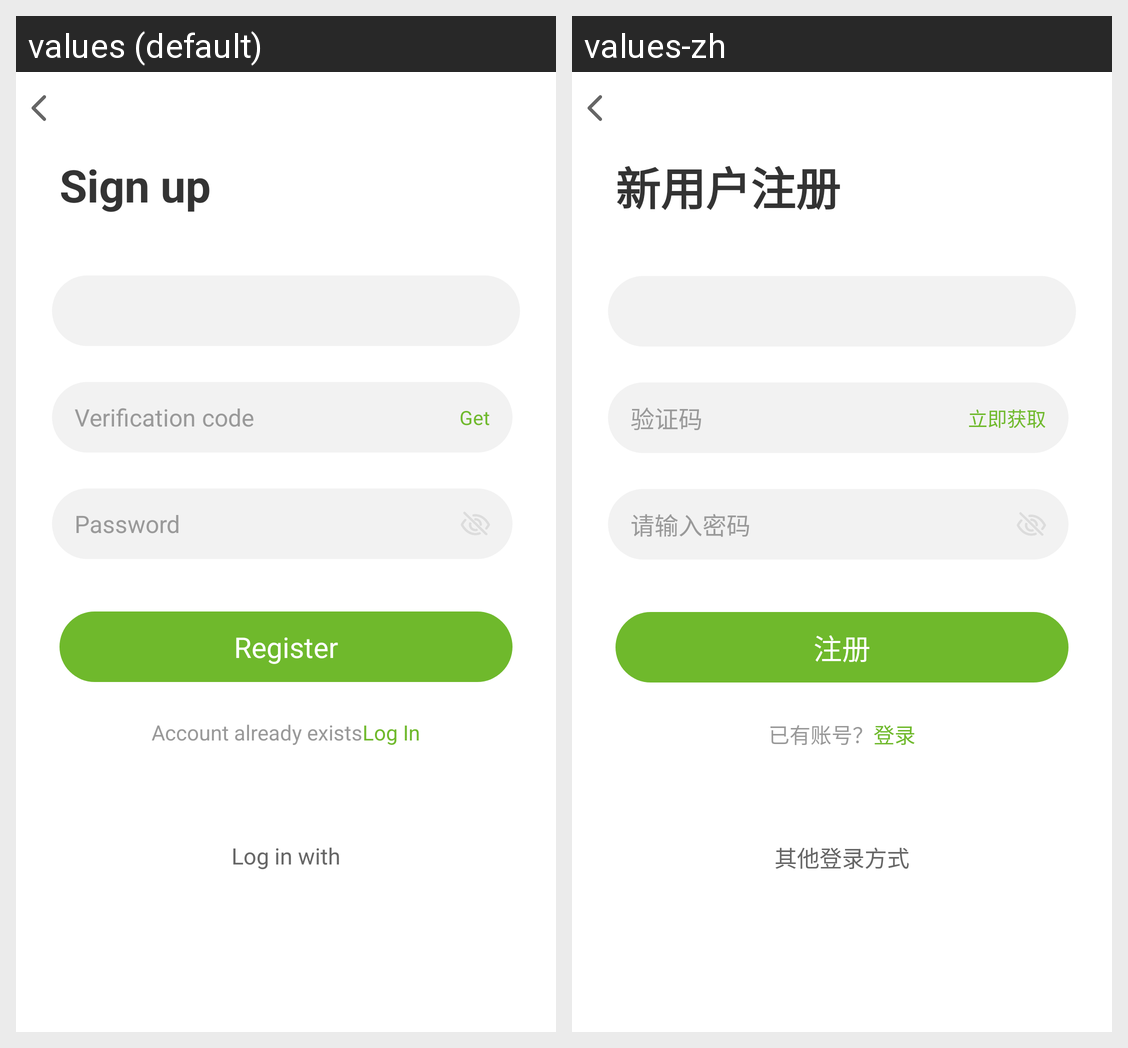

The same Android screen rendered under two of its app's locales, left to right. List the strings drawn on it with the default value and each locale's translation.
Android screen res/layout/fragment_registered.xml rendered under 2 locales, left to right: values (default), values-zh. Device: Nexus 5 (rendered at 1080×1920; each locale shown at half size, 540×960, under a caption strip naming it); theme Theme.AppCompat.Light.NoActionBar.
Strings drawn on this screen, with the default value and each locale's value (text and hints the layout hard-codes, and strings that could not be matched under every locale, appear in the picture but are not listed):

new_registration
  values: Sign up
  values-zh: 新用户注册

verification_code
  values: Verification code
  values-zh: 验证码

get_now
  values: Get
  values-zh: 立即获取

enter_password
  values: Password
  values-zh: 请输入密码

registered
  values: Register
  values-zh: 注册

have_account
  values: Account already exists
  values-zh: 已有账号？

login
  values: Log In
  values-zh: 登录

other_methods
  values: Log in with
  values-zh: 其他登录方式
